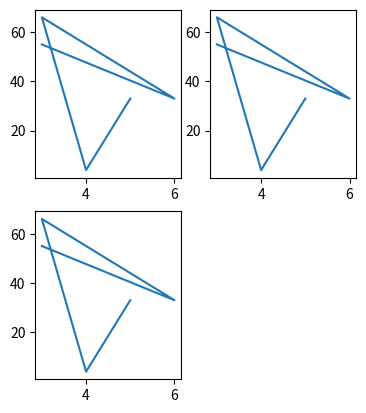

Write the Python code that produced this figure.
import matplotlib.pyplot as plt
import numpy as np

'''#line plot
x = np.arange(1,10,2)
y = 2*x+3
plt.figure(figsize=(6,4))
plt.plot(x,y,"m--^",linewidth = 1,label = "y = 2x+3")
#plt.axis([1,20,1,50])
plt.xticks(ticks=x,labels=["hwwwwwwwwwwwwwwwwwwwwwwwwwwwwwwwwi","hellwwwwwwwwwwwwwwwwwwwwwwwo","hewwwwwwwwwwwwwwwwwwwwwwwwwwwwwwwwwwwwwwwwwwwwwwy","a str","last value"],rotation=32)

plt.title("graph1")
plt.xlabel("random values")
plt.ylabel("more random values")
plt.legend()


#plt.show()


#multiple graphs in plot
x = np.arange(1,10,0.1)


plt.figure(figsize=(6,4))

plt.plot(x,x**2,label = "x^2")

plt.plot(x,x**3,label = "x^3")


plt.legend()
plt.show()
'''





'''#bar chart
x = [1,3,5,7,9]
y = [21,33,11,44,75]
plt.bar(x,y)
plt.show()


#showing more than one bar
plt.bar(np.arange(1,10,2),[1,33,4,75,15],color = "g")
plt.bar(np.arange(0,10,2),[54,13,43,42,2],color = "b")

plt.show()


#showing categorical value for x
[redacted]
plt.show()



#histograms
ages = np.random.randint(1,80,50)
bins = np.arange(0,81,10)

plt.figure(facecolor="r")
plt.hist(ages,bins,rwidth=0.8) #relative width
plt.show()


#scatter graph
x = np.arange(1,10)
y = np.random.randint(1,70,9)

plt.scatter(x,y,color="g",marker="x",s=100)
plt.show()


#pie chart
slices = [12,33,34,22,100]
labels = ["Maths","Chemistry","English","Physics","Sports"]

plt.pie(slices,labels=labels,autopct='%1.1f%%',colors=["r","r","r","r","r"],wedgeprops={'edgecolor':"g"},shadow=True,startangle=90)
plt.show()


#stack plot
x = ["Mon","Tue","Wed","Thu","Fri"]
languages = [1,0,7,2,1]
sciences = [3,0,5,3,1]
sports = [1,0,2,0,0]
maths = [3,3,1,4,1]
other = [1,0,0,2,1]

plt.stackplot(x,languages,sciences,sports,maths,other,labels=["Language","Science","Sport","Math","Other"])
plt.legend()
plt.show()
'''


#subplots
plt.subplot(2,3,3)
plt.plot([5,4,3,6,3],[33,4,66,33,55])
plt.subplot(2,3,2)
plt.plot([5,4,3,6,3],[33,4,66,33,55])
plt.subplot(2,3,5)
plt.plot([5,4,3,6,3],[33,4,66,33,55])
plt.show()
